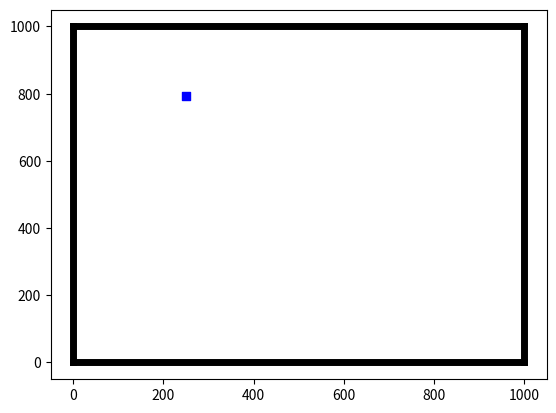

This chart was generated by the following Python code: (Note: this script raises an exception after producing the figure.)
# -*- coding: utf-8 -*-
"""
Created on Wed Feb  2 16:54:47 2022

[redacted]
"""

import numpy as np
import matplotlib.pyplot as plt
import math
import time

start = time.time()

def pathloss(Drone_coord, r):
    dx = Drone_coord[0]
    dy = Drone_coord[1]
    dz = Drone_coord[2]
    
    Delta_h = dz
    hor_dist = r
    dist = np.sqrt( Delta_h**2 + hor_dist**2 )
    
    theta = math.atan2(Delta_h , hor_dist)
    theta = np.rad2deg(theta)
    
#    a = 9.61 # Urban
#    b = 0.16
#    eta_LOS = 1.0
#    eta_NLOS = 20
    
    a = 12.08  # Dense Urban
    b = 0.11
    eta_LOS = 1.6
    eta_NLOS = 23    
    
    PLOS = 1.0/(1 + a*np.exp( -b*(theta - a) ))
    PNLOS = 1 - PLOS
    
    fc = 2.0*10**9
    c = 299792458.0
    
    PL = 20*np.log10(4*np.pi*fc*dist/c) + PLOS*eta_LOS + PNLOS*eta_NLOS
    return PL

def calc_radius(D1, gamma):

    x_lim = min(D1[0], reg_limit[0] - D1[0])
    y_lim = min(D1[1], reg_limit[1] - D1[1])
    r_lim = min(x_lim, y_lim)
    
    r_arr = np.linspace(0,1000,500)
    
    f1 = []
    for r in r_arr:
        pl = pathloss(D1, r)
        if pl < gamma:
            u = 1
        else:
            u = 0
        f1.append(u)
    
    for i in range(len(f1)):
        if f1[i] == 1:
            k = i
            
    radius = r_arr[k]
    return radius

def point_in_coverage(xp, yp, Dloc, R):
    ret = 0
    
    for i in range(len(R)):
        dist = np.sqrt( (xp - Dloc[i,0])**2 + (yp - Dloc[i,1])**2 )
        if dist < R[i]:
            ret = 1
            break
    
    return ret

def Area_intersection(D1, R1, D2, R2):
    
    d = np.sqrt( (D1[0] - D2[0])**2 + (D1[1] - D2[1])**2 )
    
    if ( d >= R1 + R2 ):
        Aint = 0
    elif ( d <= abs(R1 - R2) ):
        if (R1 < R2):
            Aint = np.pi*R1**2
        else:
            Aint = np.pi*R2**2
    else:
        d1 = (R1**2 - R2**2 + d**2)/(2*d)
        d2 = d - d1
        
        A1 = R1**2*np.arccos(d1/R1) - d1*np.sqrt( R1**2 - d1**2 )
        A2 = R2**2*np.arccos(d2/R2) - d2*np.sqrt( R2**2 - d2**2 )
        Aint = A1 + A2
    return Aint
    

D1 = [500.0, 500.0, 200.0]
reg_limit = [1000.0, 1000.0]
gamma = 100

Dloc = np.zeros((6,3))
for k in range(6):
    x = np.random.uniform(0,reg_limit[0])
    y = np.random.uniform(0,reg_limit[1])
    z = np.random.uniform(100, 500)
    Dloc[k] = [x,y,z]

#Dloc = np.zeros((6,3))
#Dloc[0] = [314.44311387, 725.4801989 , 323.44626112]
#Dloc[1] = [798.39703445, 936.72797249, 214.23306768]
#Dloc[2] = [864.98420553, 552.61242967, 303.34549943]
#Dloc[3] = [143.23023758,  83.96567213, 151.19966343]
#Dloc[4] = [558.44431935, 100.08121905, 152.17333412]
#Dloc[5] = [294.35096775, 159.23726942, 205.99114273]

"""
Jcost = 0

R = np.zeros(6)
A = np.zeros(6)
for k in range(6):
    R[k] = calc_radius(Dloc[k], gamma)
    A[k] = np.pi*R[k]**2
    Jcost = Jcost + A[k]

Aint_total = 0    
for i in range(6):
    for j in range(6):
        if (i != j):
            Aint = Area_intersection(Dloc[i], R[i], Dloc[j], R[j])
            Aint_total = Aint_total + Aint

Perc_covered = (Jcost-Aint_total)*100/(1000*1000)
print(Perc_covered)
"""

figure, axes = plt.subplots()

plt.plot([0,0],[0,1000],"k",linewidth=5)
plt.plot([0,1000],[0,0],"k",linewidth=5)
plt.plot([0,1000],[1000,1000],"k",linewidth=5)
plt.plot([1000,1000],[0,1000],"k",linewidth=5)

for i in range(6):
    plt.scatter(Dloc[i,0], Dloc[i,1], marker='s', color='b')
    c_filled = plt.Circle((Dloc[i,0], Dloc[i,1]), R[i], fill=True, alpha = 0.2)
    c_boundary = plt.Circle((Dloc[i,0], Dloc[i,1]), R[i], fill=False)
    axes.add_artist( c_filled )
    axes.add_artist( c_boundary )

NP_inside = 0
NPMC = 10000
xp_mc = []
yp_mc = []
for inp in range(NPMC):
    xp = np.random.uniform(0,reg_limit[0])
    yp = np.random.uniform(0,reg_limit[1])
    if ( point_in_coverage(xp,yp,Dloc,R) == 1):
        NP_inside = NP_inside + 1
        xp_mc.append(xp)
        yp_mc.append(yp)
#        plt.scatter(xp, yp, marker='.', color='r')

plt.scatter(xp_mc, yp_mc, marker='.', color='r')        
print(NP_inside/NPMC)


plt.xlim([-200,1200])
plt.ylim([-200,1200])
axes.set_aspect(1)
plt.show()

end = time.time()
print("Time : ", end - start)